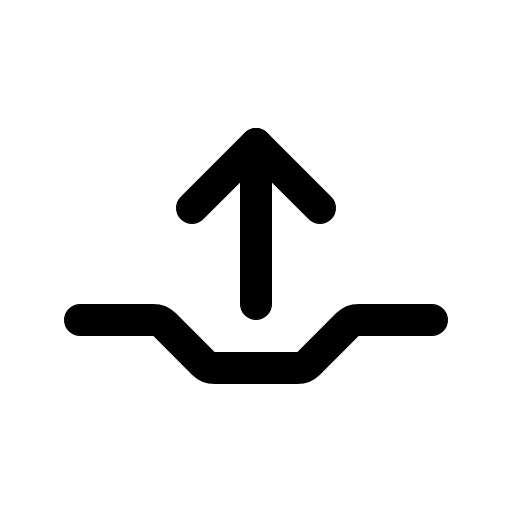
t = 0.00 s
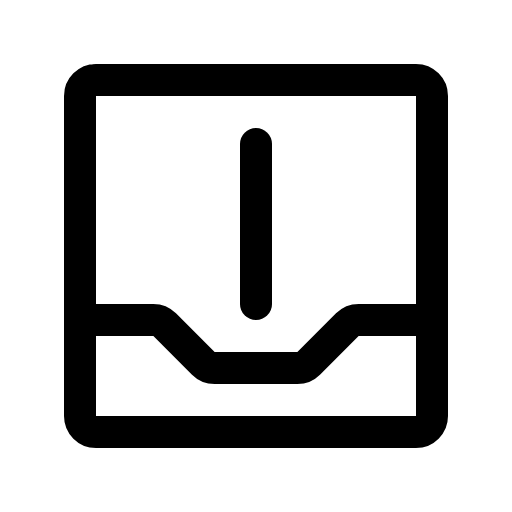
t = 0.90 s
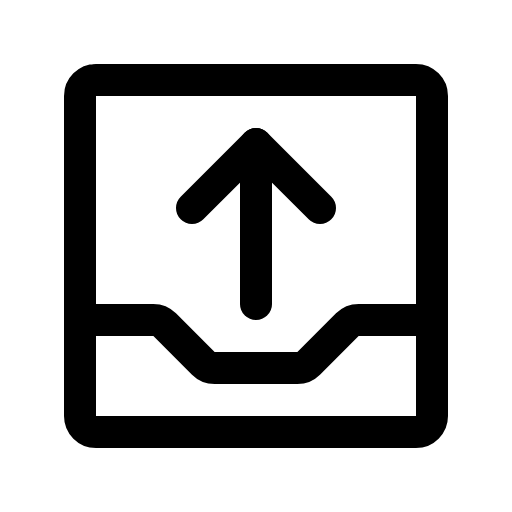
t = 1.28 s
t = 1.65 s: frame unchanged from t = 1.28 s, image omitted
t = 2.03 s: frame unchanged from t = 1.28 s, image omitted

The animated SVG that drew these frames (rendered in a browser with its animation timeline set to each time). Animation: 1 CSS @keyframes rule; one cycle of 2.40 s, repeats indefinitely.

<svg xmlns="http://www.w3.org/2000/svg" viewBox="0 0 256 256">
  <style>
    .draw-line {
      stroke-dasharray: 2000;
      stroke-dashoffset: 0;
    }
    svg:hover .draw-line {
      animation: phosphor-draw-in 1.5s ease-in-out infinite alternate;
    }
    @keyframes phosphor-draw-in {
      0%   { stroke-dashoffset: 2000; }
      100% { stroke-dashoffset: 0; }
    }
  </style><rect width="256" height="256" fill="none"/><rect x="40" y="40" width="176" height="176" rx="8" fill="none" stroke="currentColor" stroke-linecap="round" stroke-linejoin="round" stroke-width="16" class="draw-line" pathLength="1" style="animation-delay: 0s"/><line x1="128" y1="72" x2="128" y2="152" fill="none" stroke="currentColor" stroke-linecap="round" stroke-linejoin="round" stroke-width="16" class="draw-line" pathLength="1" style="animation-delay: 0.3s"/><path d="M40,160H76.69a8,8,0,0,1,5.65,2.34l19.32,19.32a8,8,0,0,0,5.65,2.34h41.38a8,8,0,0,0,5.65-2.34l19.32-19.32a8,8,0,0,1,5.65-2.34H216" fill="none" stroke="currentColor" stroke-linecap="round" stroke-linejoin="round" stroke-width="16" class="draw-line" pathLength="1" style="animation-delay: 0.6s"/><polyline points="96 104 128 72 160 104" fill="none" stroke="currentColor" stroke-linecap="round" stroke-linejoin="round" stroke-width="16" class="draw-line" pathLength="1" style="animation-delay: 0.9s"/></svg>
